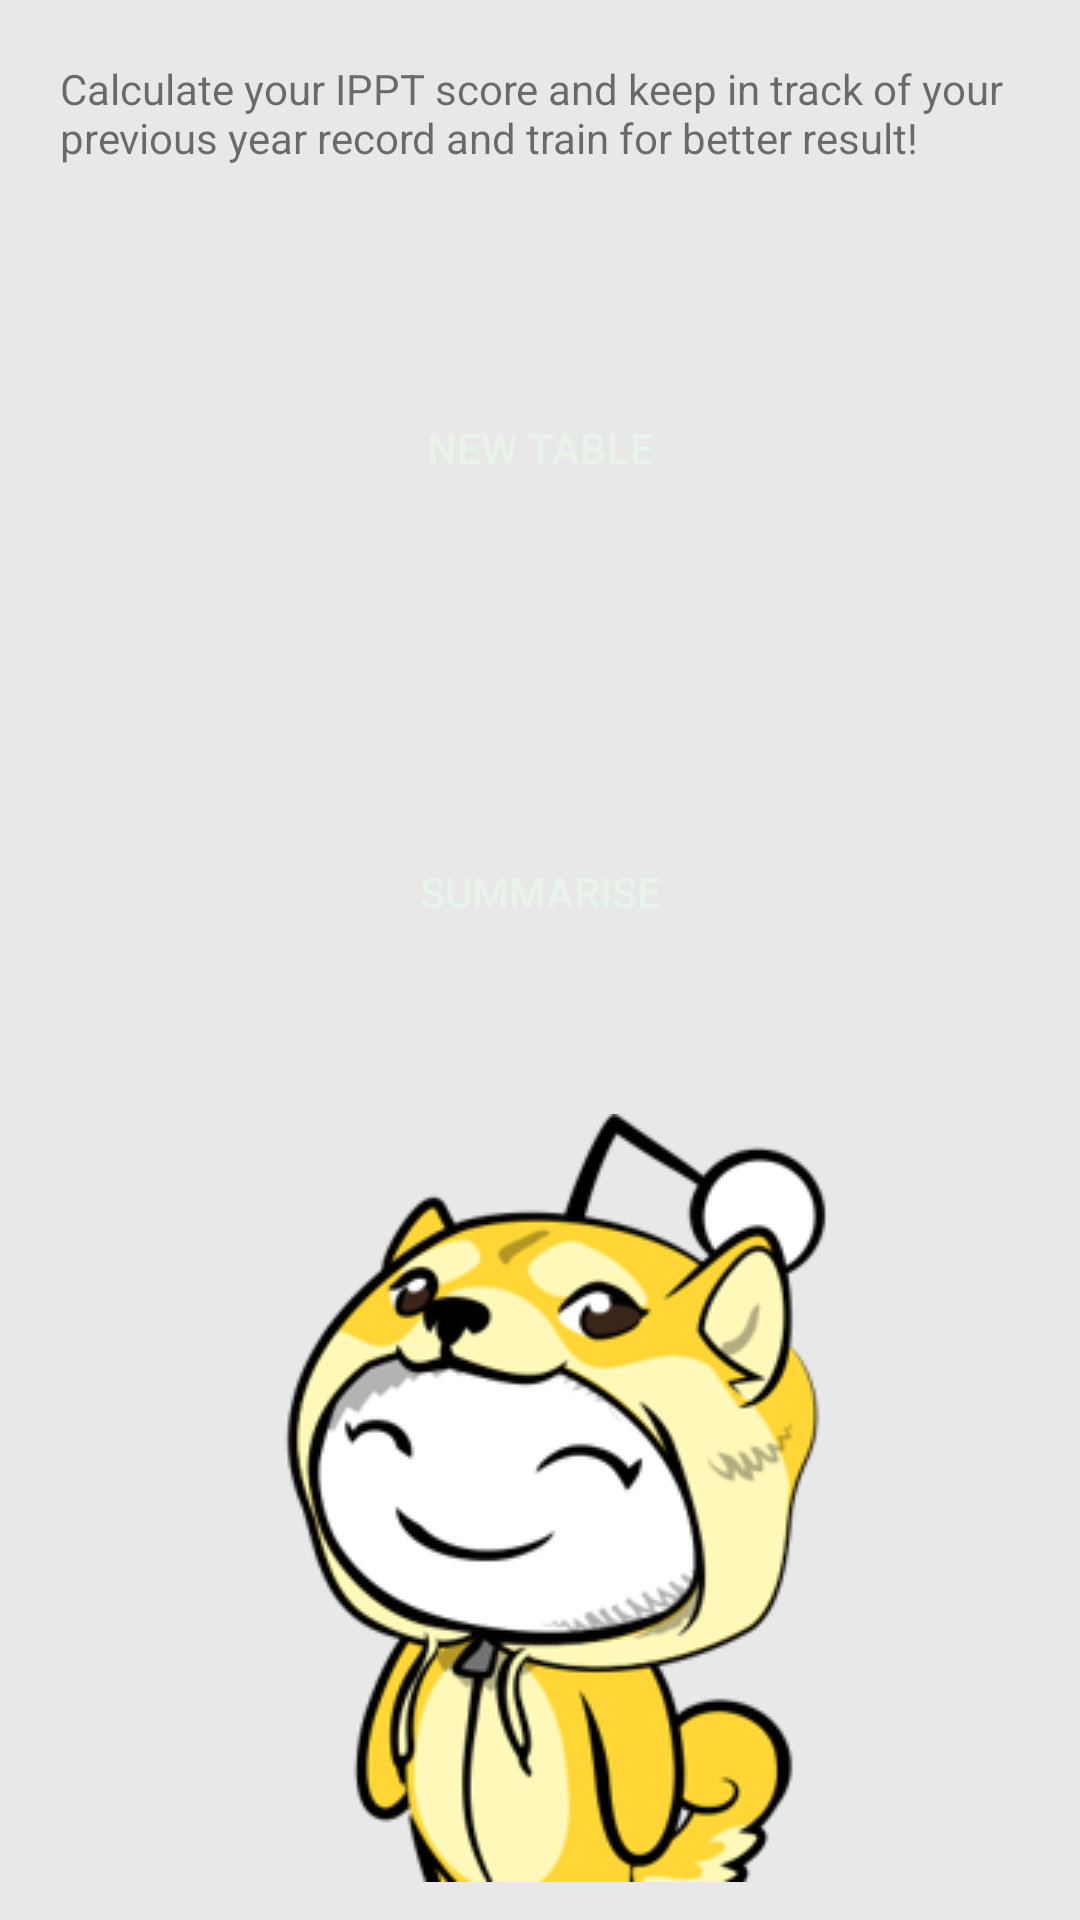

Layout XML and referenced resources for this Android screen:
<!-- AndroidManifest.xml: application theme Theme.Third_App -->
<!-- res/layout/activity_main.xml -->
<?xml version="1.0" encoding="utf-8"?>
<LinearLayout xmlns:android="http://schemas.android.com/apk/res/android"
    xmlns:app="http://schemas.android.com/apk/res-auto"
    xmlns:tools="http://schemas.android.com/tools"
    android:layout_width="match_parent"
    android:layout_height="match_parent"
    android:background="@color/Background"
    android:orientation="vertical"
    tools:context=".MainActivity">

    <TextView
        android:id="@+id/textView"
        android:layout_width="match_parent"
        android:layout_height="wrap_content"
        android:layout_margin="20dp"
        android:text="Calculate your IPPT score and keep in track of your previous year record and train for better result!" />

    <Button
        android:id="@+id/newtablebutton"
        android:layout_width="match_parent"
        android:layout_height="wrap_content"
        android:layout_margin="50dp"
        android:background="@drawable/quiz_round_corner"
        android:text="New Table"
        android:textColor="@color/colorPrimary" />

    <Button
        android:id="@+id/btnSummarise"
        android:layout_width="match_parent"
        android:layout_height="wrap_content"
        android:layout_margin="50dp"
        android:background="@drawable/quiz_round_corner"
        android:text="Summarise"
        android:textColor="@color/colorPrimary" />

    <ImageView
        android:layout_width="wrap_content"
        android:layout_height="wrap_content"
        android:layout_gravity="center"
        android:src="@drawable/mainpage1" />

</LinearLayout>
<!-- resources referenced by this layout -->
<resources>
  <color name="Background">#e8e8e8</color>
  <color name="colorPrimary">#e8f3e9</color>
  <!-- drawable mainpage1: png bitmap (drawable-v24, 34118 bytes) -->
  <style name="Theme.Third_App" parent="Theme.MaterialComponents.DayNight.DarkActionBar">
          
          <item name="colorPrimary">@color/purple_500</item>
          <item name="colorPrimaryVariant">@color/purple_700</item>
          <item name="colorOnPrimary">@color/white</item>
          
          <item name="colorSecondary">@color/teal_200</item>
          <item name="colorSecondaryVariant">@color/teal_700</item>
          <item name="colorOnSecondary">@color/black</item>
          
          <item name="android:statusBarColor" tools:targetApi="l">?attr/colorPrimaryVariant</item>
          
      </style>
  <color name="purple_500">#FF6200EE</color>
  <color name="purple_700">#FF3700B3</color>
  <color name="white">#FFFFFFFF</color>
  <color name="teal_200">#FF03DAC5</color>
  <color name="teal_700">#FF018786</color>
  <color name="black">#FF000000</color>
</resources>
